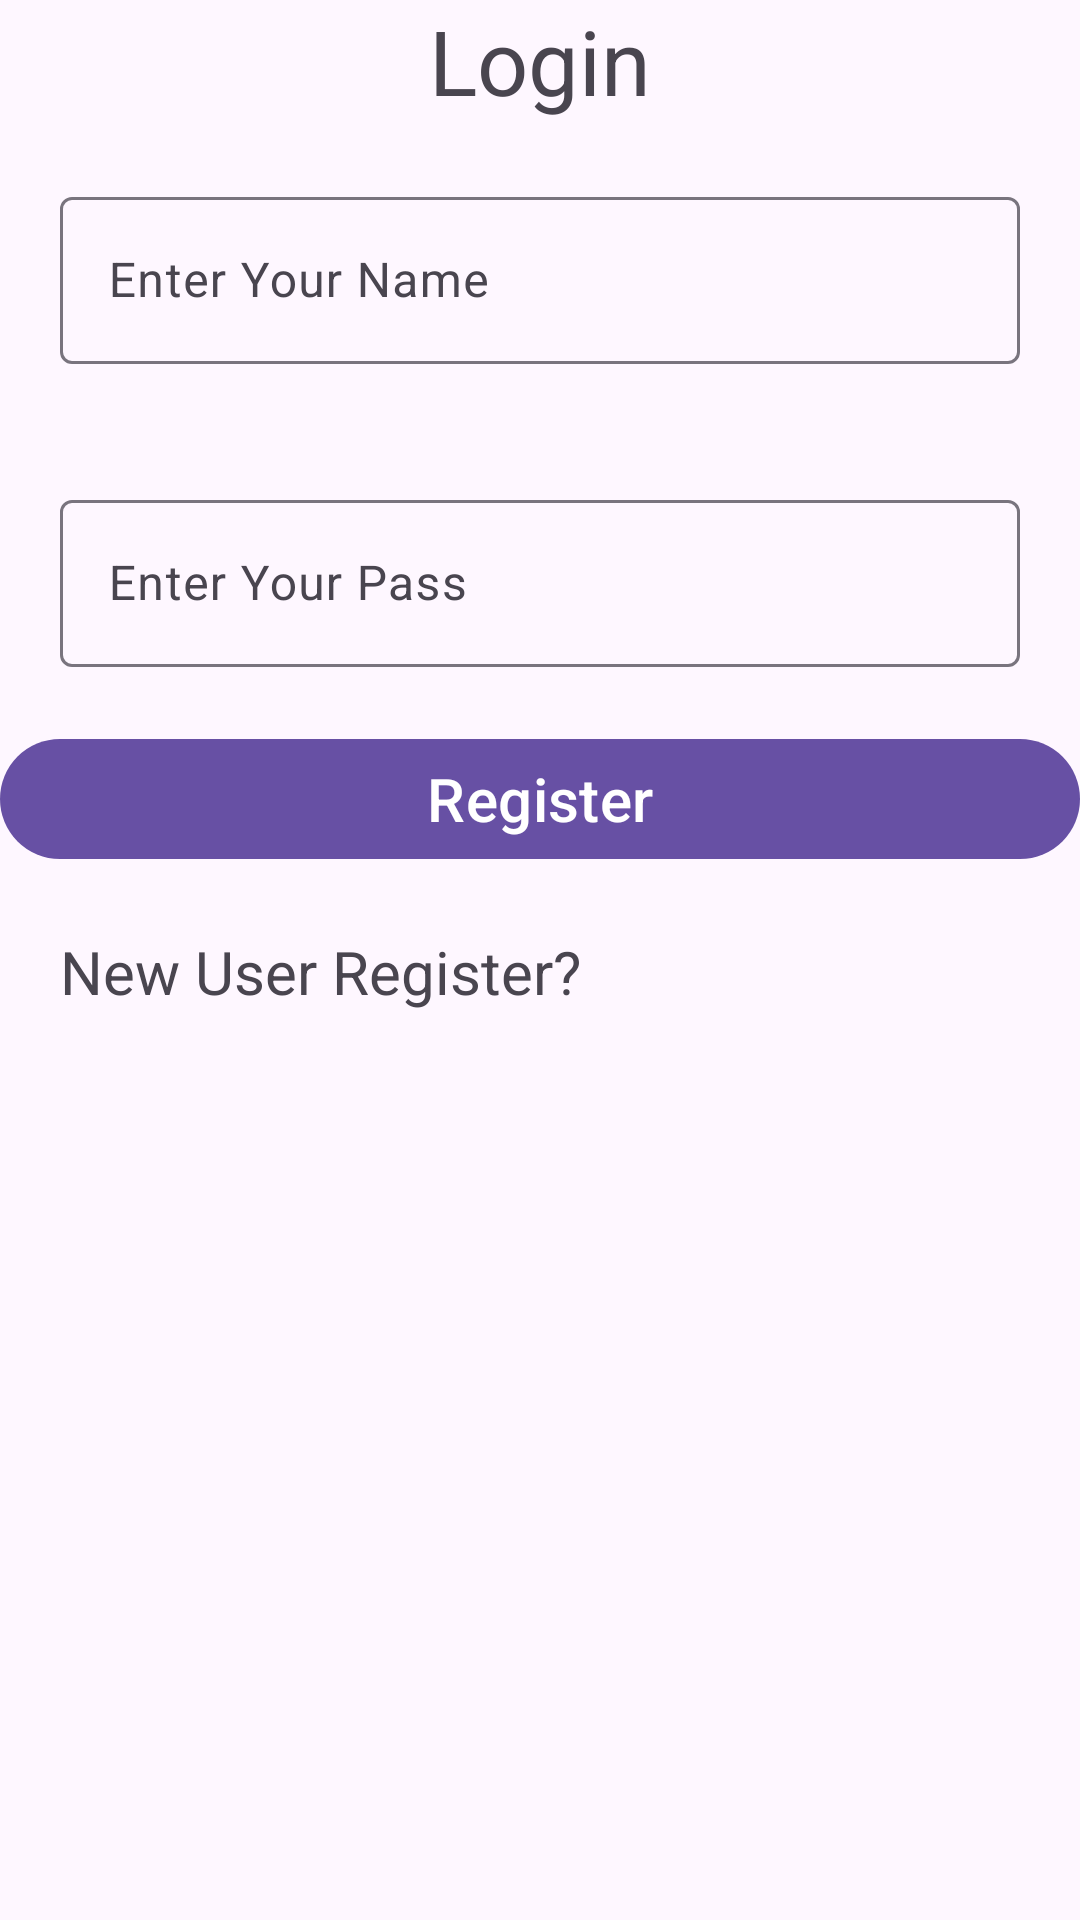

Here is an Android app screen rendered from its layout file. Give the layout XML and the strings, colors and styles it references.
<!-- AndroidManifest.xml: application theme Theme.LawCompass -->
<!-- res/layout/activity_login.xml -->
<?xml version="1.0" encoding="utf-8"?>
<LinearLayout xmlns:android="http://schemas.android.com/apk/res/android"
    xmlns:app="http://schemas.android.com/apk/res-auto"
    xmlns:tools="http://schemas.android.com/tools"
    android:id="@+id/main"
    android:layout_width="match_parent"
    android:layout_height="match_parent"
    tools:context=".View.Register"
    android:orientation="vertical"
    >
    <TextView
        android:layout_width="match_parent"
        android:layout_height="wrap_content"
        android:text="Login"
        android:textSize="30dp"
        android:gravity="center"
        />
    <com.google.android.material.textfield.TextInputLayout
        android:layout_width="match_parent"
        android:layout_height="wrap_content"
        android:hint="Enter Your Name"
        android:layout_margin="20dp"

        >
        <com.google.android.material.textfield.TextInputEditText
            android:layout_width="match_parent"
            android:layout_height="wrap_content"
            android:id="@+id/myloginrname"/>

    </com.google.android.material.textfield.TextInputLayout>
    <com.google.android.material.textfield.TextInputLayout
        android:layout_width="match_parent"
        android:layout_height="wrap_content"
        android:hint="Enter Your Pass"
        android:layout_margin="20dp"
        >
        <com.google.android.material.textfield.TextInputEditText
            android:layout_width="match_parent"
            android:layout_height="wrap_content"
            android:id="@+id/myloginpass"/>

    </com.google.android.material.textfield.TextInputLayout>

    <com.google.android.material.button.MaterialButton
        android:layout_width="match_parent"
        android:layout_height="wrap_content"
        android:textSize="20dp"
        android:text="Register"
        android:id="@+id/myloginbtn"
        />
    <TextView
        android:layout_width="match_parent"
        android:layout_height="wrap_content"
        android:text="New User Register?"
        android:layout_margin="20dp"
        android:textSize="20dp"
        android:id="@+id/mylodintxt"
        />
</LinearLayout>
<!-- resources referenced by this layout -->
<resources>
  <style name="Theme.LawCompass" parent="Base.Theme.LawCompass" />
  <style name="Base.Theme.LawCompass" parent="Theme.Material3.DayNight.NoActionBar">
          
          
      </style>
</resources>
